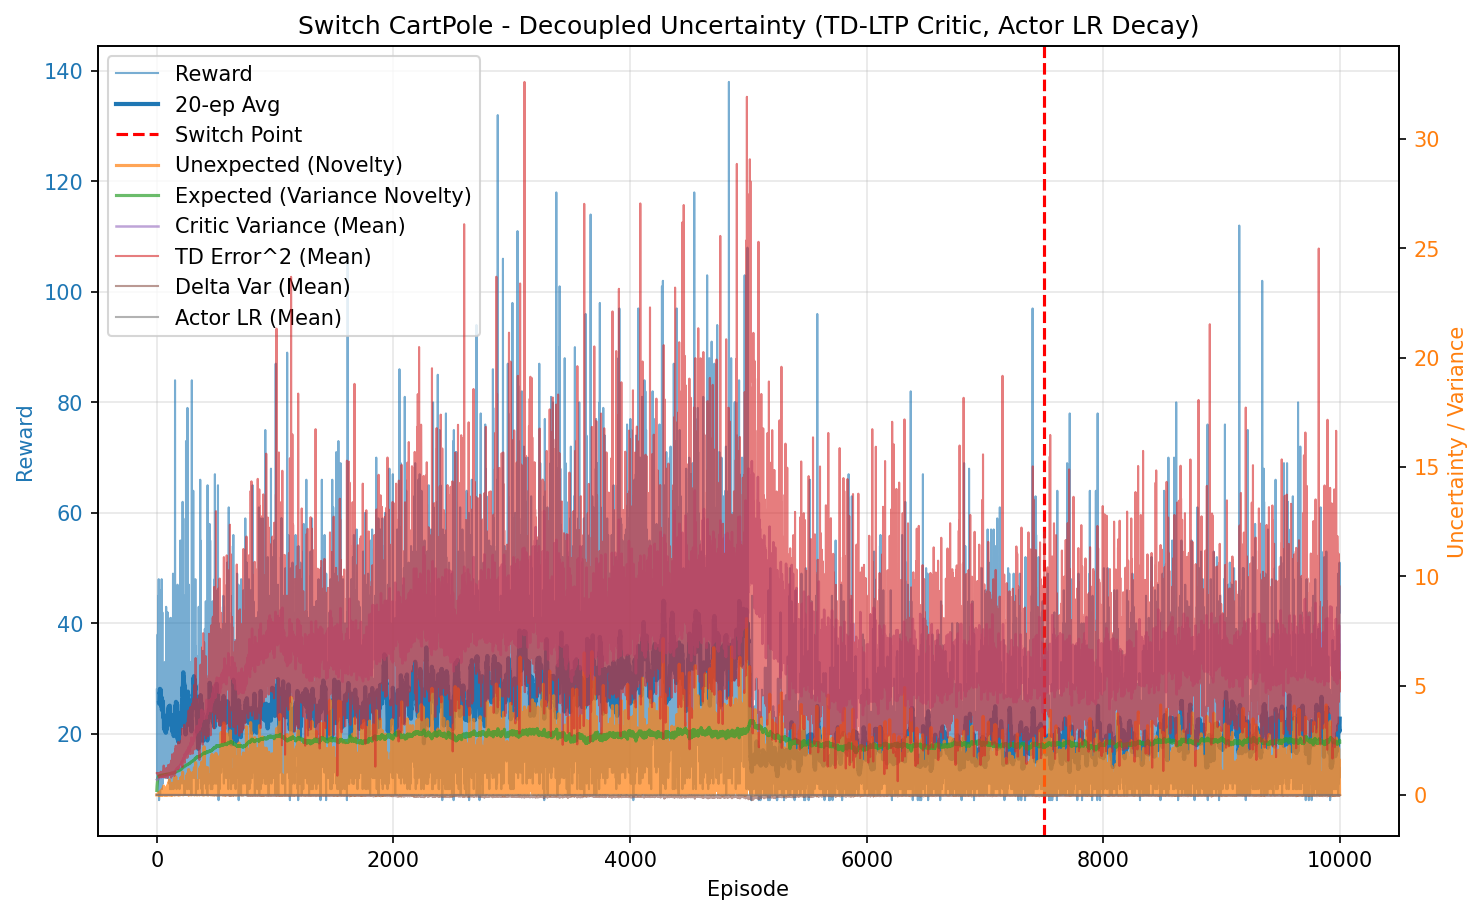

Data behind this chart, as committed beside it:
episode, reward, unexpected_uncertainty, expected_uncertainty, mean_variance, mean_td_error_sq, mean_delta_var, mean_actor_lr, mean_abs_td
0, 28.0, 0.0009815, 0.2047, 0.6963, 0.9983, 9.175202875917028e-05, 1.0000000000000003e-05, 0.9991
1, 25.0, 1.2702528532150242e-05, 0.3453, 0.7012, 0.9901, 8.651109380514413e-05, 1e-05, 0.995
2, 12.0, 8.729111139534752e-07, 0.4014, 0.7039, 0.9839, 8.323931645151905e-05, 1e-05, 0.9917
3, 23.0, 3.541030582373385e-05, 0.4923, 0.7089, 0.9844, 8.07360634916946e-05, 1e-05, 0.9919
4, 19.0, 0.0005572, 0.5535, 0.7131, 0.9852, 7.925786584415317e-05, 1e-05, 0.9918
5, 16.0, 1.5684936575235285e-05, 0.597, 0.7165, 0.9828, 7.68844914906972e-05, 1e-05, 0.9905
6, 15.0, 5.518646446528091e-07, 0.6322, 0.7191, 0.9756, 7.393931122781867e-05, 1e-05, 0.9865
7, 38.0, 0.0009458, 0.7012, 0.7221, 0.997, 7.765974729602244e-05, 1.000000000000001e-05, 0.9977
8, 16.0, 2.6623068453521083e-05, 0.724, 0.7299, 0.9502, 6.384065429272655e-05, 1e-05, 0.9723
9, 16.0, 7.493727572921054e-07, 0.7433, 0.7295, 0.9564, 6.501262885014202e-05, 1e-05, 0.9759
10, 20.0, 0.001693, 0.7643, 0.7371, 0.978, 6.68279898127631e-05, 1e-05, 0.9865
11, 12.0, 0.0001163, 0.7745, 0.7307, 0.9278, 5.763467228342734e-05, 1e-05, 0.9609
12, 44.0, 0.01467, 0.8048, 0.7384, 0.971, 6.504433127735698e-05, 1.0000000000000011e-05, 0.983
13, 22.0, 0.02787, 0.8164, 0.7455, 0.9783, 6.646343819614745e-05, 1e-05, 0.9844
14, 45.0, 0.01205, 0.8341, 0.7489, 0.9665, 5.928530818198333e-05, 1.0000000000000011e-05, 0.9803
15, 41.0, 0.006327, 0.8467, 0.7592, 0.955, 5.310210159429164e-05, 1.0000000000000011e-05, 0.9729
16, 48.0, 0.00842, 0.8578, 0.7671, 0.9932, 5.973703295647896e-05, 1.0000000000000013e-05, 0.9912
17, 21.0, 7.766506916571157e-05, 0.8614, 0.7684, 0.8724, 3.629677565773988e-05, 1e-05, 0.9252
18, 43.0, 0.1094, 0.8676, 0.7735, 0.9621, 5.353229297523812e-05, 1.0000000000000011e-05, 0.9713
19, 8.0, 0.01836, 0.8682, 0.7673, 0.7981, 2.4056981584482883e-05, 1e-05, 0.8772
20, 25.0, 0.0003146, 0.8711, 0.7769, 0.9323, 4.938001781974434e-05, 1e-05, 0.9483
21, 32.0, 0.1072, 0.8745, 0.7808, 0.9939, 5.998802907824053e-05, 1.0000000000000006e-05, 0.9842
22, 26.0, 0.07941, 0.8769, 0.7835, 1.008, 6.658958764038413e-05, 1e-05, 0.986
23, 42.0, 0.00532, 0.8801, 0.7861, 0.9673, 5.257085609634936e-05, 1.0000000000000011e-05, 0.9702
24, 17.0, 0.0001198, 0.8808, 0.7828, 0.9116, 3.582670408039361e-05, 1e-05, 0.936
25, 19.0, 1.7265578627190733e-06, 0.8825, 0.7943, 0.8598, 2.305597110555531e-05, 1e-05, 0.9063
26, 28.0, 3.3396486068795864e-09, 0.8845, 0.7935, 0.9252, 3.9931769007149674e-05, 1.0000000000000003e-05, 0.9444
27, 17.0, 0.01064, 0.8849, 0.7876, 0.9562, 4.022417692762325e-05, 1e-05, 0.9571
28, 9.0, 0.001429, 0.8853, 0.7927, 0.8309, 1.2644356050588984e-05, 1e-05, 0.8758
29, 34.0, 0.05443, 0.8885, 0.8032, 0.9998, 4.589401714851186e-05, 1.0000000000000008e-05, 0.9782
30, 15.0, 0.01051, 0.8894, 0.8013, 0.9305, 4.265630356161409e-05, 1e-05, 0.9243
31, 20.0, 0.04684, 0.8904, 0.8012, 0.9638, 3.834698520332421e-05, 1e-05, 0.9553
32, 33.0, 0.005983, 0.8934, 0.8125, 0.8503, 1.4084608199836293e-05, 1.0000000000000006e-05, 0.895
33, 37.0, 0.1147, 0.8962, 0.8149, 1.063, 7.09671094642523e-05, 1.000000000000001e-05, 0.9951
34, 23.0, 0.0006773, 0.8967, 0.8077, 0.8368, 3.6821872616538924e-06, 1e-05, 0.8942
35, 32.0, 0.002497, 0.8985, 0.8166, 0.8874, 2.3987365790464795e-05, 1.0000000000000006e-05, 0.9085
36, 46.0, 0.2017, 0.8995, 0.8127, 1.024, 5.2098185983402014e-05, 1.0000000000000013e-05, 0.985
37, 16.0, 0.01169, 0.9007, 0.8243, 0.9349, 8.702973845299729e-06, 1e-05, 0.9172
38, 20.0, 0.001462, 0.9016, 0.8208, 0.8693, 1.4570207974165856e-05, 1e-05, 0.9072
39, 25.0, 0.07527, 0.9025, 0.8205, 0.9779, 3.858493717307497e-05, 1e-05, 0.9566
40, 25.0, 0.0002844, 0.9037, 0.8252, 0.857, 8.201423477927255e-06, 1e-05, 0.8915
41, 48.0, 0.1019, 0.9058, 0.8277, 0.9621, 3.3671211071952e-05, 1.0000000000000013e-05, 0.9564
42, 12.0, 0.007002, 0.9059, 0.8228, 0.8246, -1.2095941838632089e-05, 1e-05, 0.8752
43, 10.0, 0.0007518, 0.9055, 0.8139, 0.8427, -2.7925614783717374e-05, 1e-05, 0.8772
44, 27.0, 0.03795, 0.9071, 0.8331, 0.8652, 5.840253727225598e-06, 1.0000000000000003e-05, 0.8842
45, 19.0, 0.1882, 0.9077, 0.8295, 1.03, 6.108072944313804e-05, 1e-05, 0.9813
46, 22.0, 0.04195, 0.9085, 0.8321, 0.8642, 7.406713215439903e-06, 1e-05, 0.8969
47, 42.0, 0.008736, 0.9114, 0.8419, 0.9521, 5.2056882018247635e-05, 1.0000000000000011e-05, 0.9161
48, 14.0, 0.001294, 0.9111, 0.8276, 0.9034, 1.2694492950682438e-05, 1e-05, 0.9174
49, 28.0, 0.07388, 0.9117, 0.8349, 0.9619, 2.6017159801547386e-05, 1.0000000000000003e-05, 0.9341
50, 17.0, 0.02291, 0.9115, 0.8306, 0.8479, -1.6816768003443543e-08, 1e-05, 0.8968
51, 11.0, 0.001968, 0.9111, 0.8241, 0.8318, -4.646399168719807e-06, 1e-05, 0.8825
52, 24.0, 0.2554, 0.9123, 0.8413, 1.103, 8.964180519318676e-05, 1e-05, 1.006
53, 25.0, 0.3207, 0.9133, 0.8408, 1.067, 6.307712673878457e-05, 1e-05, 0.9977
54, 25.0, 0.1472, 0.9147, 0.8468, 1.003, 4.7229681239678754e-05, 1e-05, 0.9756
55, 22.0, 0.2913, 0.9162, 0.851, 1.074, 7.296432971455777e-05, 1e-05, 0.9764
56, 26.0, 0.1064, 0.9182, 0.8559, 1.016, 5.868356668177705e-05, 1e-05, 0.9645
57, 28.0, 0.2567, 0.9193, 0.8525, 1.114, 8.185969094917998e-05, 1.0000000000000003e-05, 1.008
58, 13.0, 0.408, 0.9198, 0.8537, 1.342, 0.0002098, 1e-05, 1.074
59, 22.0, 0.1095, 0.9222, 0.8688, 1.127, 8.001670659319064e-05, 1e-05, 0.9959
... 9,940 more rows
